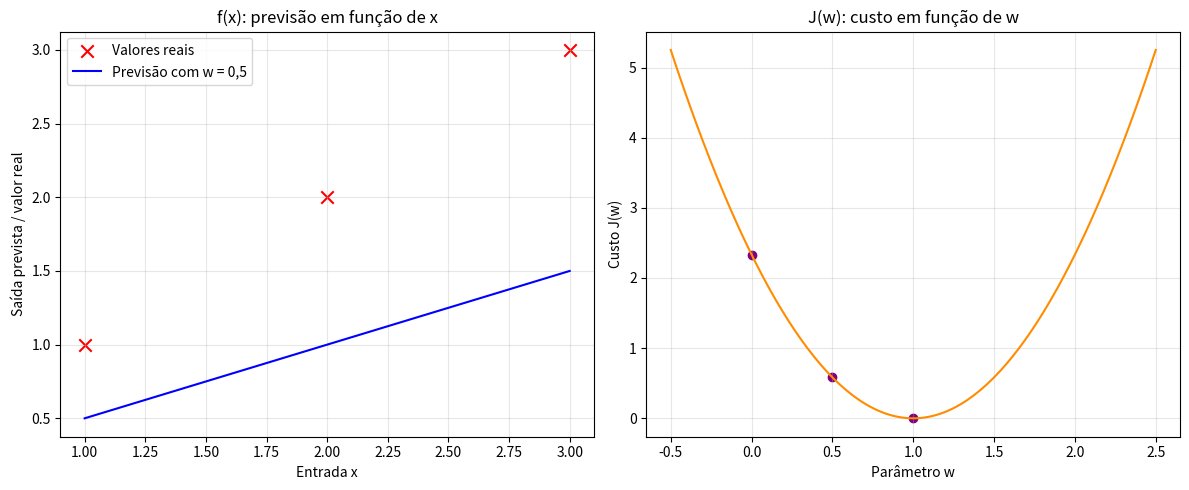

Generate this figure with matplotlib:
"""Exemplo didático da função de custo da regressão linear (Coursera)."""

import numpy as np
import matplotlib.pyplot as plt


# Nosso conjunto de treinamento tem 3 exemplos.
# Para cada entrada x, temos o valor correto y correspondente.
x_train = np.array([1.0, 2.0, 3.0])
y_train = np.array([1.0, 2.0, 3.0])


def prever(x, w):
    """Calcula a previsão f(x) = w * x para cada valor de entrada."""
    return w * x  # NumPy multiplica todos os elementos do array por w.


def calcular_custo(x, y, w):
    """Calcula J(w): a soma dos erros ao quadrado dividida por 2*m."""
    m = len(x)  # Quantidade de exemplos de treinamento (aqui, 3).
    previsoes = prever(x, w)  # O que a reta prevê para cada x.
    erros = previsoes - y  # Diferença entre previsão e valor real.
    erros_ao_quadrado = erros ** 2  # Deixa os erros não negativos.
    soma_dos_erros = np.sum(erros_ao_quadrado)  # Soma os 3 erros.
    return soma_dos_erros / (2 * m)  # Fórmula da função de custo.


# Compara várias inclinações possíveis da reta.
for w in [-0.5, 0, 0.5, 1, 1.5, 2]:
    custo = calcular_custo(x_train, y_train, w)
    print(f"w = {w:4.1f} | J(w) = {custo:.4f}")


# Primeiro gráfico: valores reais contra a reta de previsão com w = 0.5.
figura, (grafico_reta, grafico_custo) = plt.subplots(1, 2, figsize=(12, 5))
w_escolhido = 0.5
grafico_reta.scatter(x_train, y_train, color="red", marker="x", s=80,
                    label="Valores reais")
grafico_reta.plot(x_train, prever(x_train, w_escolhido), color="blue",
                 label="Previsão com w = 0,5")
grafico_reta.set_title("f(x): previsão em função de x")
grafico_reta.set_xlabel("Entrada x")
grafico_reta.set_ylabel("Saída prevista / valor real")
grafico_reta.legend()
grafico_reta.grid(alpha=0.3)


# Segundo gráfico: testamos 150 valores de w e calculamos o custo de cada um.
valores_w = np.linspace(-0.5, 2.5, 150)
valores_custo = [calcular_custo(x_train, y_train, w) for w in valores_w]
grafico_custo.plot(valores_w, valores_custo, color="darkorange")

# Marca os três valores discutidos na aula: 0, 0.5 e 1.
for w in [0, 0.5, 1]:
    grafico_custo.scatter(w, calcular_custo(x_train, y_train, w), color="purple")

grafico_custo.set_title("J(w): custo em função de w")
grafico_custo.set_xlabel("Parâmetro w")
grafico_custo.set_ylabel("Custo J(w)")
grafico_custo.grid(alpha=0.3)

plt.tight_layout()  # Ajusta os espaços entre os gráficos.
plt.show()  # Exibe a janela; em Jupyter, exibe o gráfico na célula.
